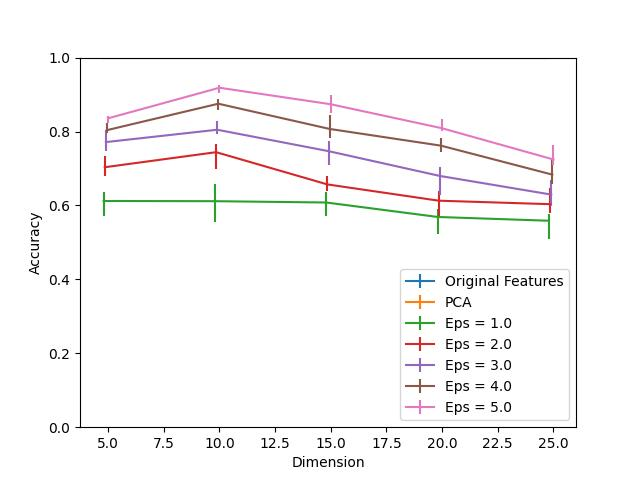

The file beside this chart, header and first rows:
Dimension, PCA, Eps = 1.0, Eps = 1.0 25, Eps = 1.0 75, Eps = 2.0, Eps = 2.0 25, Eps = 2.0 75, Eps = 3.0, Eps = 3.0 25, Eps = 3.0 75, Eps = 4.0, Eps = 4.0 25, Eps = 4.0 75, Eps = 5.0, Eps = 5.0 25, Eps = 5.0 75, Original Features
5, 1.0, 0.612, 0.04124, 0.02453, 0.7034, 0.02267, 0.0305, 0.7714, 0.02281, 0.03394, 0.8038, 0.007027, 0.01803, 0.8357, 0.01167, 0.007027, 1.0
10, 1.0, 0.6115, 0.05595, 0.04654, 0.7441, 0.04429, 0.02347, 0.8048, 0.01246, 0.02267, 0.8752, 0.01604, 0.01366, 0.9185, 0.01432, 0.006895, 1.0
15, 1.0, 0.6079, 0.03553, 0.0293, 0.6569, 0.01803, 0.02307, 0.7469, 0.03646, 0.02731, 0.8069, 0.0232, 0.0366, 0.8738, 0.02413, 0.02413, 1.0
20, 1.0, 0.5688, 0.04641, 0.02188, 0.6128, 0.04362, 0.02705, 0.6798, 0.05052, 0.02373, 0.7617, 0.01777, 0.01989, 0.8088, 0.007425, 0.02413, 1.0
25, 1.0, 0.5586, 0.04999, 0.01923, 0.6034, 0.02413, 0.04375, 0.6294, 0.03103, 0.03858, 0.6834, 0.0244, 0.03872, 0.7243, 0.01379, 0.03832, 1.0
